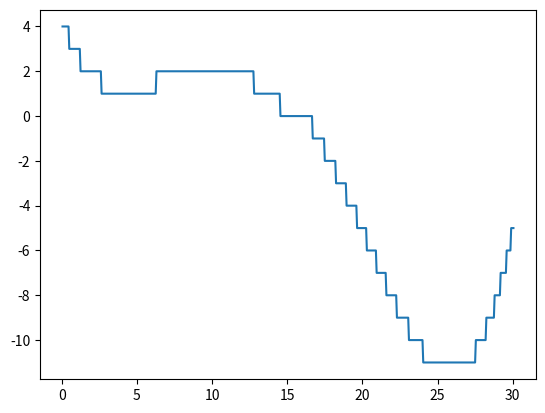

Generate this figure with matplotlib:
import numpy as np
np.__version__
import pandas as pd
pd.__version__
import matplotlib.pyplot as plt
from scipy import optimize
import math as m
# m.__version__



def h(x):
    return int(m.sin(x/5)*m.exp(x/10) + 5*m.exp(-x/2))

print(type(h(5)))



def report(start_x, results):
    print('\n=================== Отчёт ===================\n')
    print('\tНачальная точка: ' + str(start_x))
    print('\tТочка минимума: ' + str(results['x']))
    print('\tЗначение минимума: ' + str(results['fun']))
    print('\tКоличество итераций: ' + str(results['nit']))
    print('\n=============== Конец отчёта ===============\n')
    return


x = []
y = []
ans=0
dx = 0.05
while ans <= 30:
    ans += dx
    ans = round(ans, 2)
    x.append(ans)
    ans_2 = h(ans)
    y.append(ans_2)

# print(x)

# y = h(x)
plt.plot(x, y)
plt.show()


# метод Бройдена — Флетчера — Гольдфарба — Шанно (BFGS), начальное приближение x=30
res = optimize.minimize(h, 30, method='BFGS')
report(30, res)

# метод дифференциальной эволюции
res = optimize.differential_evolution(h, [(1, 30)])
report(None, res)
